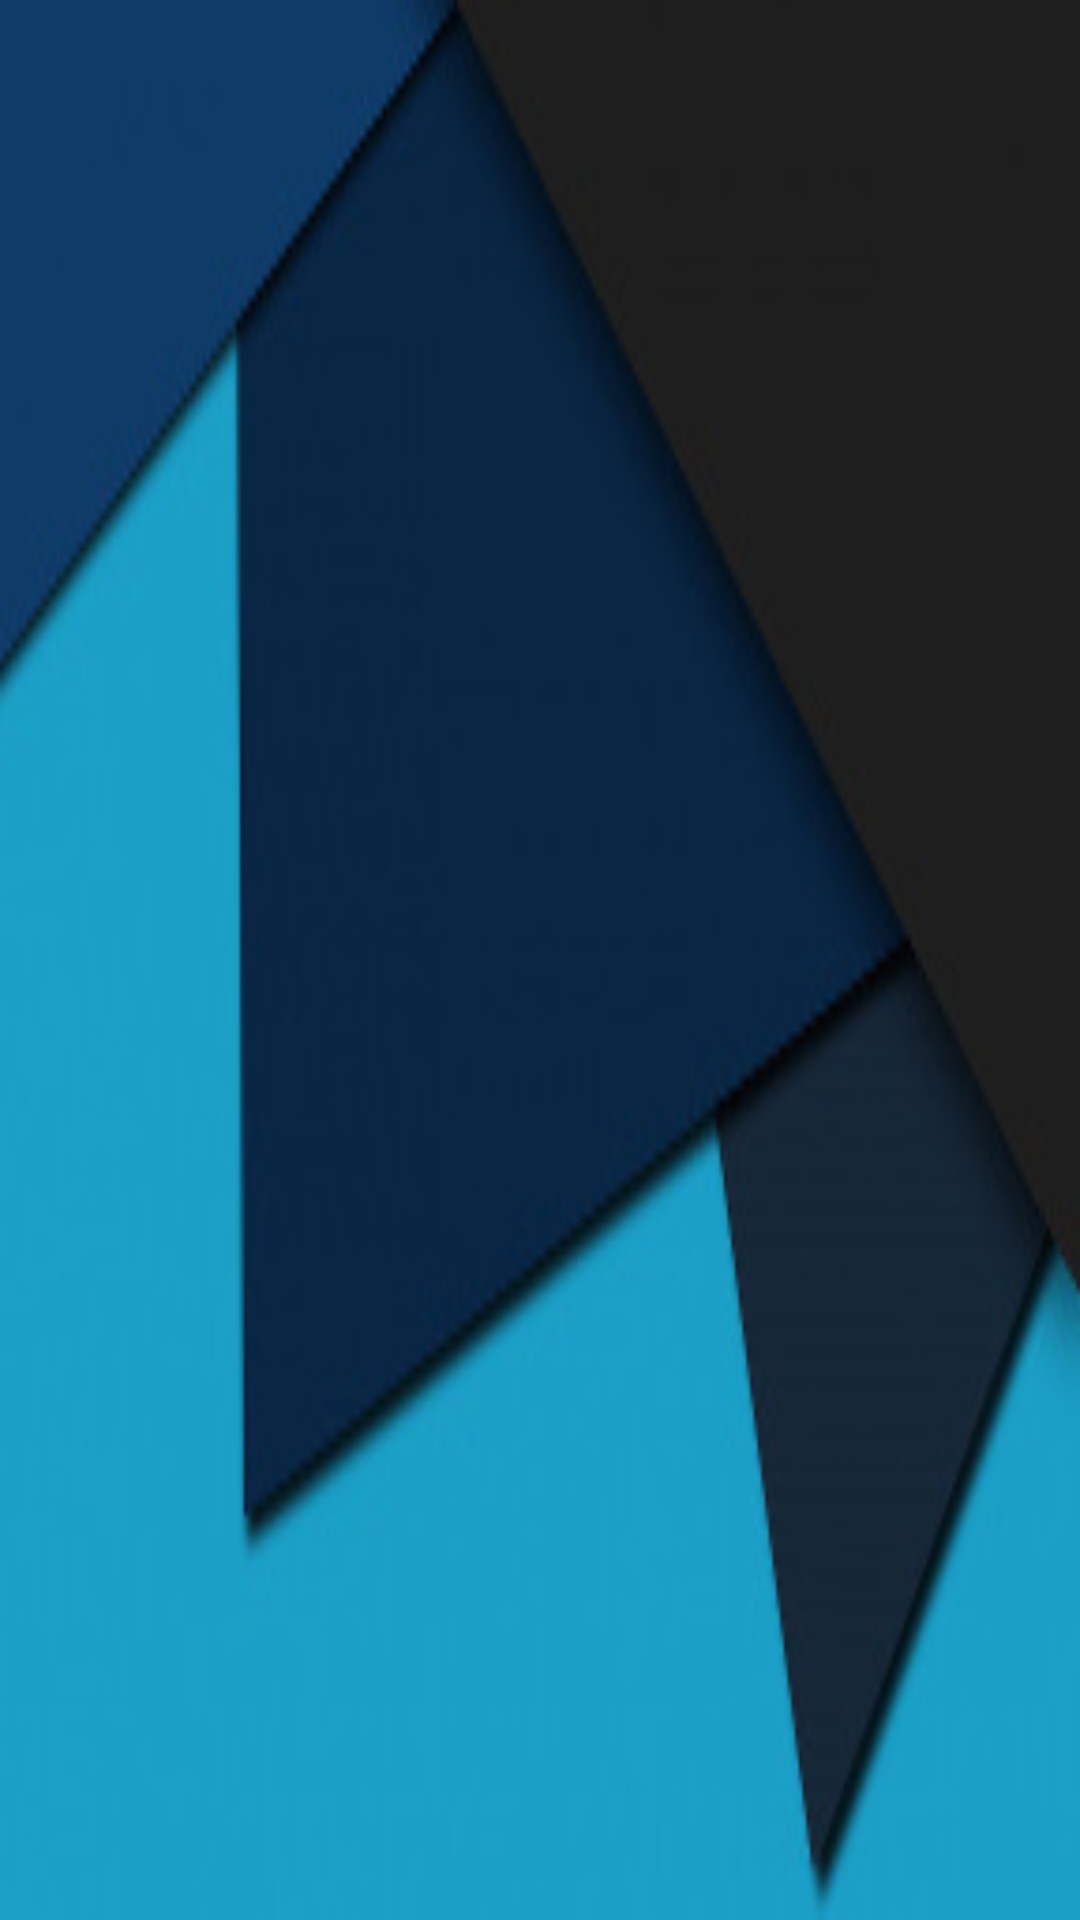

Produce the Android XML layout that renders to this screen, including the resource entries it uses.
<!-- AndroidManifest.xml: application theme AppTheme -->
<!-- res/layout/drawer_header.xml -->
<?xml version="1.0" encoding="utf-8"?>
<LinearLayout
    xmlns:android="http://schemas.android.com/apk/res/android"
    xmlns:tools="http://schemas.android.com/tools"
    android:layout_width="match_parent"
    android:layout_height="wrap_content"
    android:background="@drawable/navi_header"
    android:gravity="bottom">

    <TextView
        android:id="@+id/tv_username"
        android:layout_width="wrap_content"
        android:layout_height="wrap_content"
        android:layout_marginBottom="@dimen/header_margin_bottom"
        android:layout_marginLeft="@dimen/header_margin_left"
        android:textColor="@color/primary_light"
        android:textSize="@dimen/user_text"
        tools:text="@string/example_user" />

</LinearLayout>
<!-- resources referenced by this layout -->
<resources>
  <color name="primary_light">#BBDEFB</color>
  <dimen name="header_margin_bottom">5dp</dimen>
  <dimen name="header_margin_left">16dp</dimen>
  <dimen name="user_text">15sp</dimen>
  <!-- drawable navi_header: jpg bitmap (drawable, 18920 bytes) -->
  <string name="example_user">Example User</string>
  <style name="AppTheme" parent="Theme.AppCompat.NoActionBar">
          <item name="drawerArrowStyle">@style/MyDrawerArrowToggle</item>
      </style>
  <style name="MyDrawerArrowToggle" parent="Widget.AppCompat.DrawerArrowToggle">
          <item name="color">@color/icons</item>
      </style>
  <color name="icons">#FFFFFF</color>
</resources>
